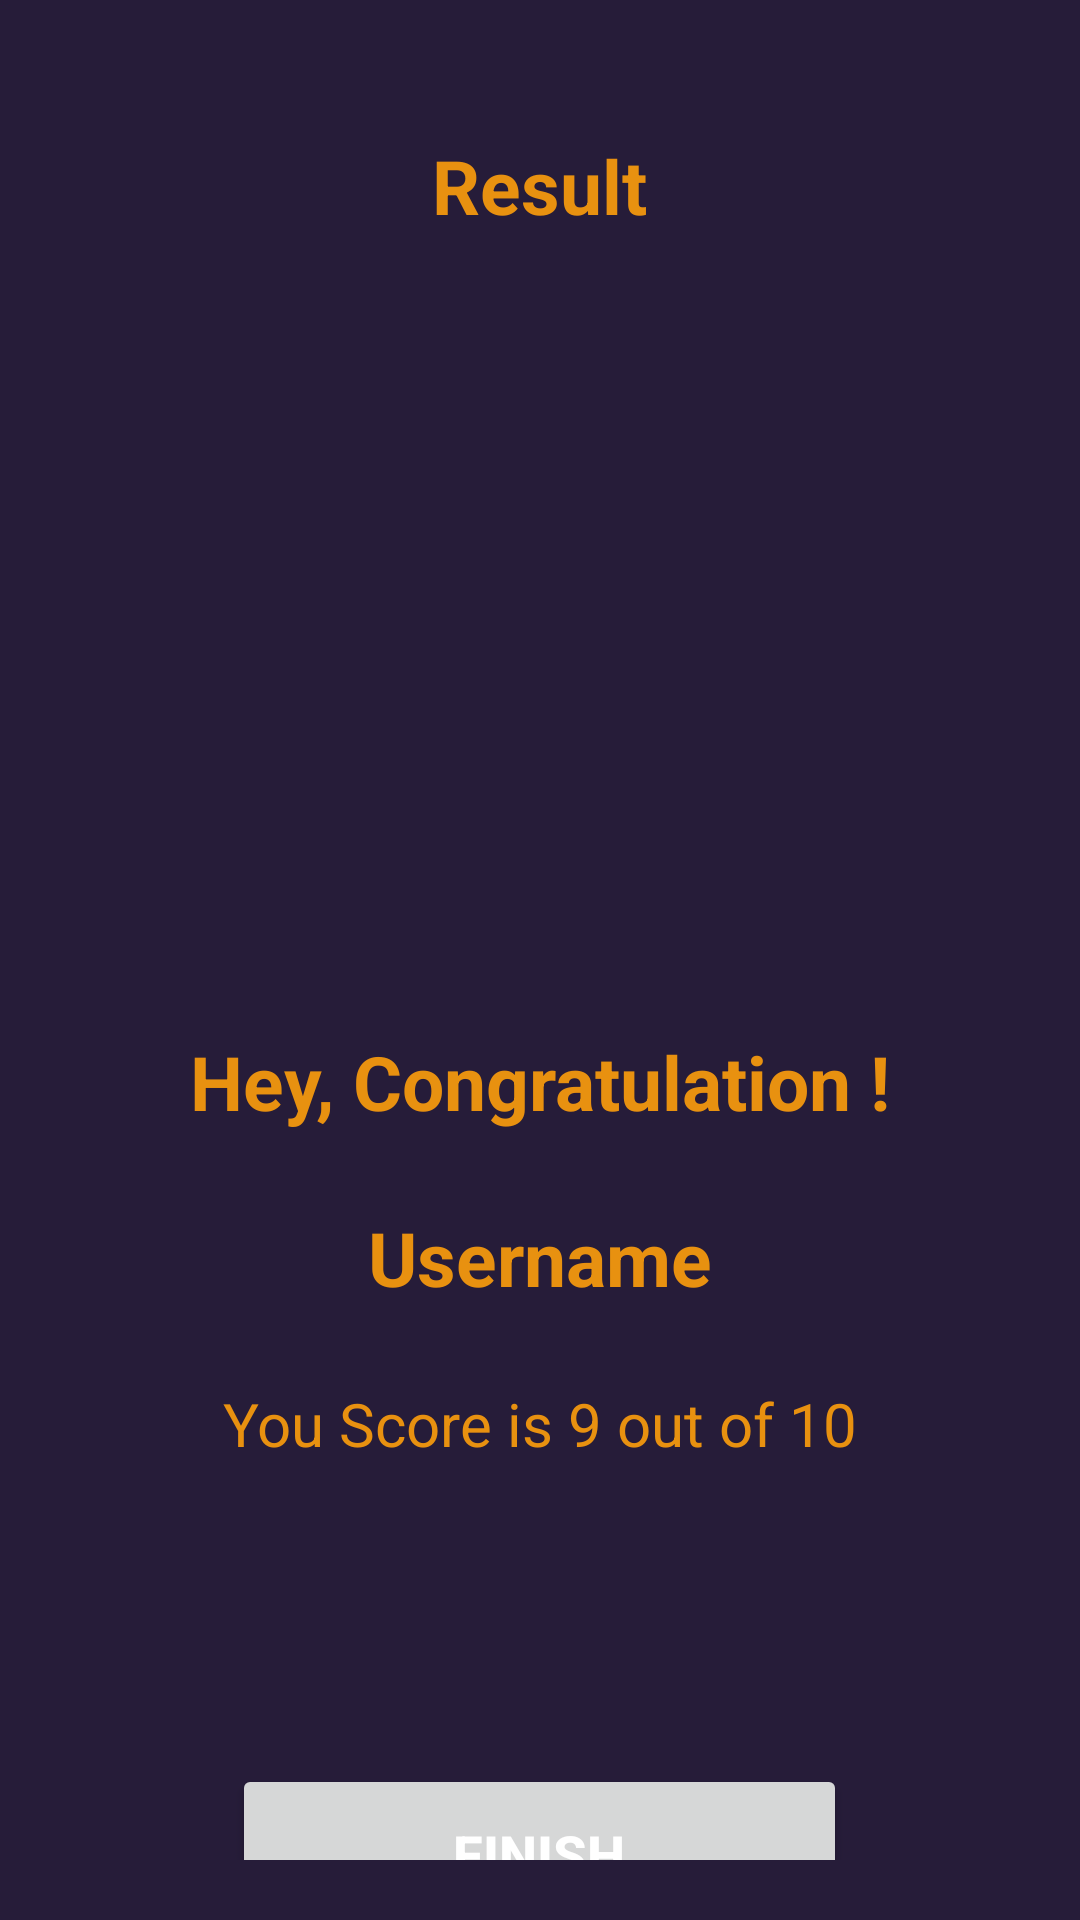

The Android layout XML behind this screen, and the referenced resources:
<!-- AndroidManifest.xml: application theme Theme.Material3.DayNight.NoActionBar -->
<!-- res/layout/activity_result.xml -->
<?xml version="1.0" encoding="utf-8"?>
<LinearLayout xmlns:android="http://schemas.android.com/apk/res/android"
    xmlns:app="http://schemas.android.com/apk/res-auto"
    xmlns:tools="http://schemas.android.com/tools"
    android:layout_width="match_parent"
    android:layout_height="match_parent"
    android:orientation="vertical"
    android:padding="20dp"
    android:background="#261C39"
    android:gravity="center_horizontal"
    tools:context=".ResultActivity">

    <TextView
        android:id="@+id/tv_result"
        android:layout_width="wrap_content"
        android:layout_height="wrap_content"
        android:layout_marginTop="25dp"
        android:text="Result"
        android:textColor="#E89110"
        android:textStyle="bold"
        android:textSize="25sp"/>

    <ImageView
        android:id="@+id/trophy"
        android:layout_width="150dp"
        android:layout_height="150dp"
        android:layout_marginTop="60dp"
        android:contentDescription="image"
        android:src="@drawable/trophy" />

    <TextView
        android:id="@+id/tv_congrates"
        android:layout_width="wrap_content"
        android:layout_height="wrap_content"
        android:layout_marginTop="55dp"
        android:text="Hey, Congratulation !"
        android:textColor="#E89110"
        android:textStyle="bold"
        android:textSize="25sp"/>

    <TextView
        android:id="@+id/tv_name"
        android:layout_width="wrap_content"
        android:layout_height="wrap_content"
        android:layout_marginTop="25dp"
        android:text="Username"
        android:textColor="#E89110"
        android:textStyle="bold"
        android:textSize="25sp"/>

    <TextView
        android:id="@+id/tv_score"
        android:layout_width="wrap_content"
        android:layout_height="wrap_content"
        android:layout_marginTop="25dp"
        android:text="You Score is 9 out of 10"
        android:textColor="#E89110"
        android:textSize="20sp"/>
    
    <Button
        android:id="@+id/btn_fininsh"
        android:layout_width="205dp"
        android:layout_height="60dp"
        android:layout_marginTop="100dp"
        android:textColor="#FFFFFF"
        android:text="Finish"
        android:textSize="18sp"
        android:textStyle="bold"/>
</LinearLayout>
<!-- resources referenced by this layout -->
<resources>

</resources>
